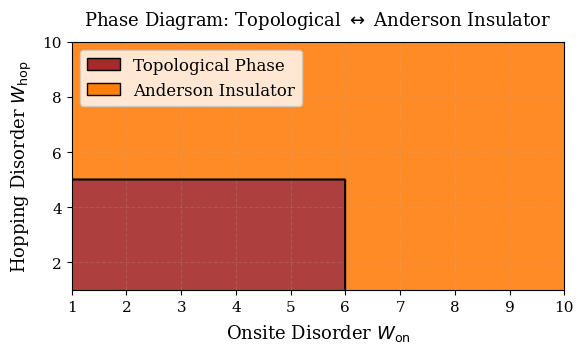

The script that saved this image:
import matplotlib.pyplot as plt
import numpy as np
from matplotlib import rcParams
from matplotlib.patches import Patch

# Styling defaults
rcParams.update({
    "font.size": 12,
    "axes.labelsize": 13,
    "axes.titlesize": 13,
    "xtick.labelsize": 11,
    "ytick.labelsize": 11,
    "text.usetex": False,  # Set True if using LaTeX renderer
    "font.family": "serif"
})

# Critical values
Wc_onsite = 6.0
Wc_hopping = 5.0

# Meshgrid
x = np.linspace(1, 10, 400)
y = np.linspace(1, 10, 400)
X, Y = np.meshgrid(x, y)

# Phase map
Z = np.zeros_like(X)
Z[(X > Wc_onsite) | (Y > Wc_hopping)] = 1  # Anderson
Z[(X <= Wc_onsite) & (Y <= Wc_hopping)] = 0  # Topological

# Plot
fig, ax = plt.subplots(figsize=(6.0, 3.7))
c = ax.contourf(X, Y, Z, levels=[-0.1, 0.5, 1.1],
                colors=['brown', 'C1'], alpha=0.9)

# Boundary line
ax.contour(X, Y, Z, levels=[0.5], colors='k', linewidths=1.5)

# Labels and title
ax.set_xlabel(r"Onsite Disorder $W_\mathrm{on}$", labelpad=6)
ax.set_ylabel(r"Hopping Disorder $W_\mathrm{hop}$", labelpad=6)
ax.set_title(r"Phase Diagram: Topological $\leftrightarrow$ Anderson Insulator", pad=12)

# Custom legend
legend_elements = [
    Patch(facecolor='brown', edgecolor='k', label='Topological Phase'),
    Patch(facecolor='C1', edgecolor='k', label='Anderson Insulator')
]
ax.legend(handles=legend_elements, loc='upper left', frameon=True)

# Grid
ax.grid(True, linestyle='--', alpha=0.2)

# Axis range (optional)
ax.set_xlim(1, 10)
ax.set_ylim(1, 10)

plt.tight_layout()
plt.savefig("phase_diagram_topo_anderson.png", dpi=300)
plt.show()

